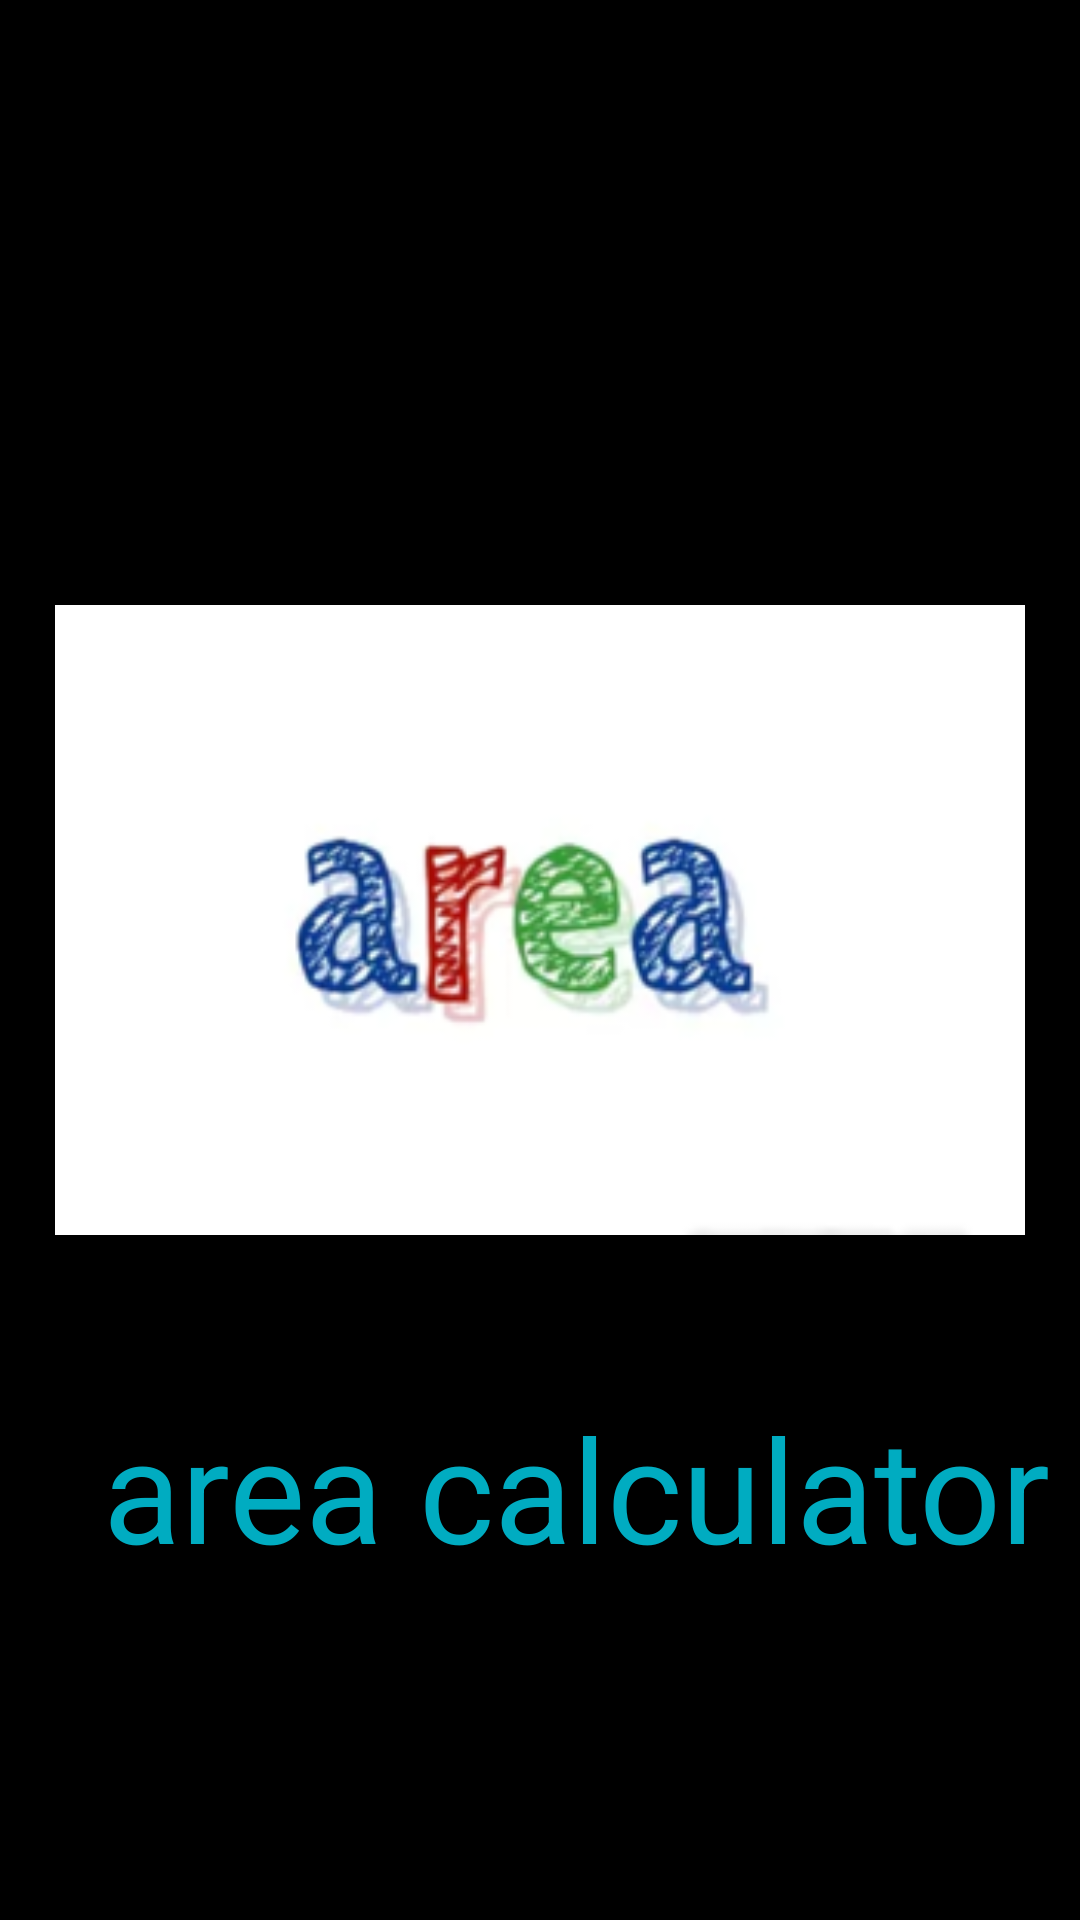

Reconstruct the res/layout file that produces this screen, plus the resources it refers to.
<!-- AndroidManifest.xml: application theme Theme.AreaCakculator -->
<!-- res/layout/activity_splash.xml -->
<?xml version="1.0" encoding="utf-8"?>
<androidx.constraintlayout.widget.ConstraintLayout xmlns:android="http://schemas.android.com/apk/res/android"
    xmlns:app="http://schemas.android.com/apk/res-auto"
    xmlns:tools="http://schemas.android.com/tools"
    android:layout_width="match_parent"
    android:layout_height="match_parent"
    android:background="@color/black"
    tools:context=".SplashActivity">

    <ImageView
        android:id="@+id/imageView"
        android:layout_width="358dp"
        android:layout_height="210dp"
        android:layout_marginStart="39dp"
        android:layout_marginTop="208dp"
        android:layout_marginEnd="39dp"
        android:layout_marginBottom="319dp"
        app:layout_constraintBottom_toBottomOf="parent"
        app:layout_constraintEnd_toEndOf="parent"
        app:layout_constraintStart_toStartOf="parent"
        app:layout_constraintTop_toTopOf="parent"
        app:layout_constraintVertical_bias="0.067"
        app:srcCompat="@drawable/logoo" />

    <TextView
        android:id="@+id/areaCalculator"
        android:layout_width="wrap_content"
        android:layout_height="wrap_content"
        android:layout_marginStart="167dp"
        android:layout_marginTop="50dp"
        android:layout_marginEnd="186dp"
        android:layout_marginBottom="110dp"
        android:text="area calculator"
        android:textColor="#00ACC1"
        android:textSize="48sp"
        app:layout_constraintBottom_toBottomOf="parent"
        app:layout_constraintEnd_toEndOf="parent"
        app:layout_constraintHorizontal_bias="0.43"
        app:layout_constraintStart_toStartOf="parent"
        app:layout_constraintTop_toBottomOf="@+id/imageView"
        app:layout_constraintVertical_bias="0.461"
        tools:text="area calculator" />
</androidx.constraintlayout.widget.ConstraintLayout>
<!-- resources referenced by this layout -->
<resources>
  <!-- drawable logoo: png bitmap (drawable, 29610 bytes) -->
  <style name="Theme.AreaCakculator" parent="Theme.MaterialComponents.DayNight.NoActionBar">
          
          <item name="colorPrimary">@color/purple_500</item>
          <item name="colorPrimaryVariant">@color/purple_700</item>
          <item name="colorOnPrimary">@color/white</item>
          
          <item name="colorSecondary">@color/teal_200</item>
          <item name="colorSecondaryVariant">@color/teal_700</item>
          <item name="colorOnSecondary">@color/black</item>
          
          <item name="android:statusBarColor" tools:targetApi="l">?attr/colorPrimaryVariant</item>
          
      </style>
  <!-- not gathered from this repository: default colours our renderer supplied (Android Studio template values) -->
  <color name="purple_500">#FF6200EE</color>
  <color name="purple_700">#FF3700B3</color>
  <color name="teal_200">#FF03DAC5</color>
  <color name="teal_700">#FF018786</color>
  <color name="black">#FF000000</color>
  <color name="white">#FFFFFFFF</color>
</resources>
